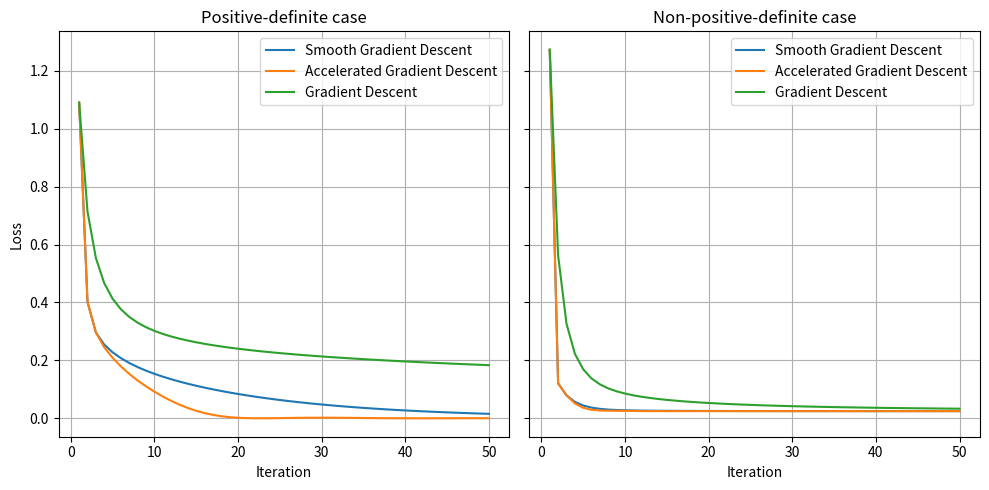
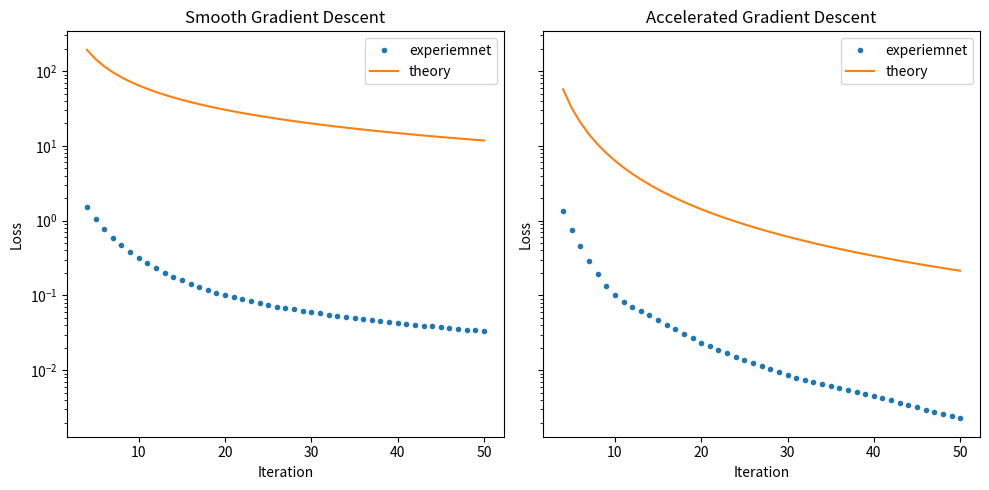

Write the Python code that produced these figures, in order.
import numpy as np
import matplotlib.pyplot as plt



def loss(A,b,x):
    return 0.5 * np.linalg.norm(np.dot(A, x) - b) ** 2
def dloss(A,b,x):
    return np.dot(A.T, (np.dot(A, x) - b))

#  Gradient descent for smooth convex optimization
def gradient_descent(A, b, x_init, n_iterations, beta):
    x = x_init
    losses = [loss(A,b,x)]
    xs = [x]
    for t in range(2,n_iterations+1):
        grad = dloss(A,b,x)
        x = x - (1.0/beta) * grad
        xs.append(x)
        losses.append(loss(A,b,x))
    return xs, losses


# Accelerated gradient method - O(1/t^2) rate
def accelerated_gradient_descent(A, b, x_init, n_iterations, beta):
    eta = 1
    x = y = x_init
    losses = [loss(A,b,x)]
    ys = [y]
    for t in range(2,n_iterations+1):
        z = (1-eta)*y + eta*x
        gradient = dloss(A,b,z)
        x = x - (1.0/(eta*beta)) * gradient #x_{t+1}
        y = (1-eta)*y + eta*x
        ys.append(y)
        losses.append(loss(A,b,y))
        eta = (-eta**2 + np.sqrt(eta**4 + 4*eta**2))/2.0
        ## for theoritical comparison
        
    return ys, losses


# Subgradient method for non-smooth optimization
def subgradient_method(A, b, x_init, n_iterations, D, G):
    x = x_init
    losses = [loss(A,b,x)]
    xs = [x]
    for t in range(2, n_iterations + 1):
        grad = dloss(A,b,x)
        lr = D / (G * np.sqrt(t))
        x = x - lr * grad
        xs.append(x)
        losses.append(loss(A,b,x))
    return xs, losses


# Generate data

def generate_data(d, sigma_max, sigma_min, noise_scale):
    # Generate a random matrix with fixed singular values
    U, _ = np.linalg.qr(np.random.rand(d, d))
    V, _ = np.linalg.qr(np.random.rand(d, d))
    singular_values = np.linspace(sigma_max, sigma_min, d)
    A = U @ np.diag(singular_values) @ V.T

    # Generate a solution x_star
    x_star = 0.05* np.random.randn(d, 1)

    # Generate the right-hand side b
    b = A @ x_star + noise_scale * np.random.rand(d, 1)

    #x_0
    x_init = np.zeros(d)
    # Compute the beta, D, G
    beta = sigma_max**2
    D = np.linalg.norm(x_init - x_star)
    G = sigma_max * np.linalg.norm(np.dot(A, x_init) - b) 
    
    return A, b, beta, D, G, x_init, x_star


# Experiment
def experiment(d, n_iterations, n_experiments, noise_scale, sigma_max, sigma_min):
    gd_losses = []
    agd_losses = []
    sg_losses = []
    for _ in range(n_experiments):
        A, b, beta, D, G, x_init, x_star = generate_data(d, sigma_max, sigma_min, noise_scale)
        _, gd_loss = gradient_descent(A, b, x_init, n_iterations, beta=beta)
        _, agd_loss = accelerated_gradient_descent(A, b, x_init, n_iterations, beta=beta)
        _, sg_loss = subgradient_method(A, b, x_init, n_iterations, D, G)
        gd_losses.append(gd_loss)
        agd_losses.append(agd_loss)
        sg_losses.append(sg_loss)
    gd_losses = np.mean(gd_losses, axis=0)
    agd_losses = np.mean(agd_losses, axis=0)
    sg_losses = np.mean(sg_losses, axis=0)
    return gd_losses, agd_losses, sg_losses



def main():
    # Constants
    d = 5
    n_iterations = 50
    n_experiments = 1
    noise_scale = 0.5
    sigma_max = 3.0
    sigma_min = 0.5


    # # Run experiments for both cases
    gd_losses_pd, agd_losses_pd, sg_losses_pd = experiment(d, n_iterations, n_experiments, noise_scale,
                                                         sigma_max=sigma_max, sigma_min=sigma_min)
    gd_losses_npd, agd_losses_npd, sg_losses_npd = experiment(d, n_iterations, n_experiments, noise_scale,
                                                             sigma_max=sigma_max,
                                                             sigma_min=0)

    fig, axs = plt.subplots(1, 2, figsize=(10, 5), sharey=True, sharex=True)
    t = np.arange(1, n_iterations+1)
    # Plot results for positive-definite case
    axs[0].plot(t,gd_losses_pd, label='Smooth Gradient Descent')
    axs[0].plot(t, agd_losses_pd, label='Accelerated Gradient Descent')
    axs[0].plot(t, sg_losses_pd, label='Gradient Descent')
    axs[0].legend()
    axs[0].grid()
    axs[0].set_xlabel('Iteration')
    axs[0].set_ylabel('Loss')
    #axs[0].set_yscale('log')
    axs[0].set_title('Positive-definite case')
    #axs[0].set_xlim((1, n_iterations))

    # Plot results for non-positive-definite case
    axs[1].plot(t,gd_losses_npd, label='Smooth Gradient Descent')
    axs[1].plot(t, agd_losses_npd, label='Accelerated Gradient Descent')
    axs[1].plot(t, sg_losses_npd, label='Gradient Descent')
    axs[1].legend()
    axs[1].grid()
    axs[1].set_xlabel('Iteration')
    axs[1].set_title('Non-positive-definite case')

    plt.tight_layout()
#    plt.savefig('./results.jpeg')  # save before showing
    plt.show()

## comparison to theoritical results
    fig, axs = plt.subplots(1, 2, figsize=(10, 5), sharey=True, sharex=True)
    A, b, beta, D, G, x_init, x_star =  generate_data(100, sigma_max, 0, 0)
    t = np.arange(4, n_iterations+1)
    xs, losses_acc = accelerated_gradient_descent(A,b, x_init, n_iterations, beta)
    xs, losses = gradient_descent(A,b, x_init, n_iterations, beta)

    theoritical_acc = loss(A,b, x_star) + 32*beta*np.linalg.norm(x_init - x_star)**2/(9*(t-1)**2)
    theoritical = loss(A,b, x_star) + 4*beta*np.linalg.norm(x_init - x_star)**2/(t-1)

    axs[0].plot(t, losses[3:],'.', t, theoritical)
    axs[0].set_ylabel('Loss')
    axs[0].set_xlabel('Iteration')
    axs[0].legend(['experiemnet','theory'])
    axs[0].set_title('Smooth Gradient Descent')
    axs[1].plot(t, losses_acc[3:],'.', t, theoritical_acc)
    axs[1].set_ylabel('Loss')
    axs[1].set_yscale('log')
    axs[1].set_xlabel('Iteration')
    axs[1].legend(['experiemnet','theory'])
    axs[1].set_title('Accelerated Gradient Descent')

    plt.tight_layout()
    plt.show()

if __name__ == '__main__':
    main()
